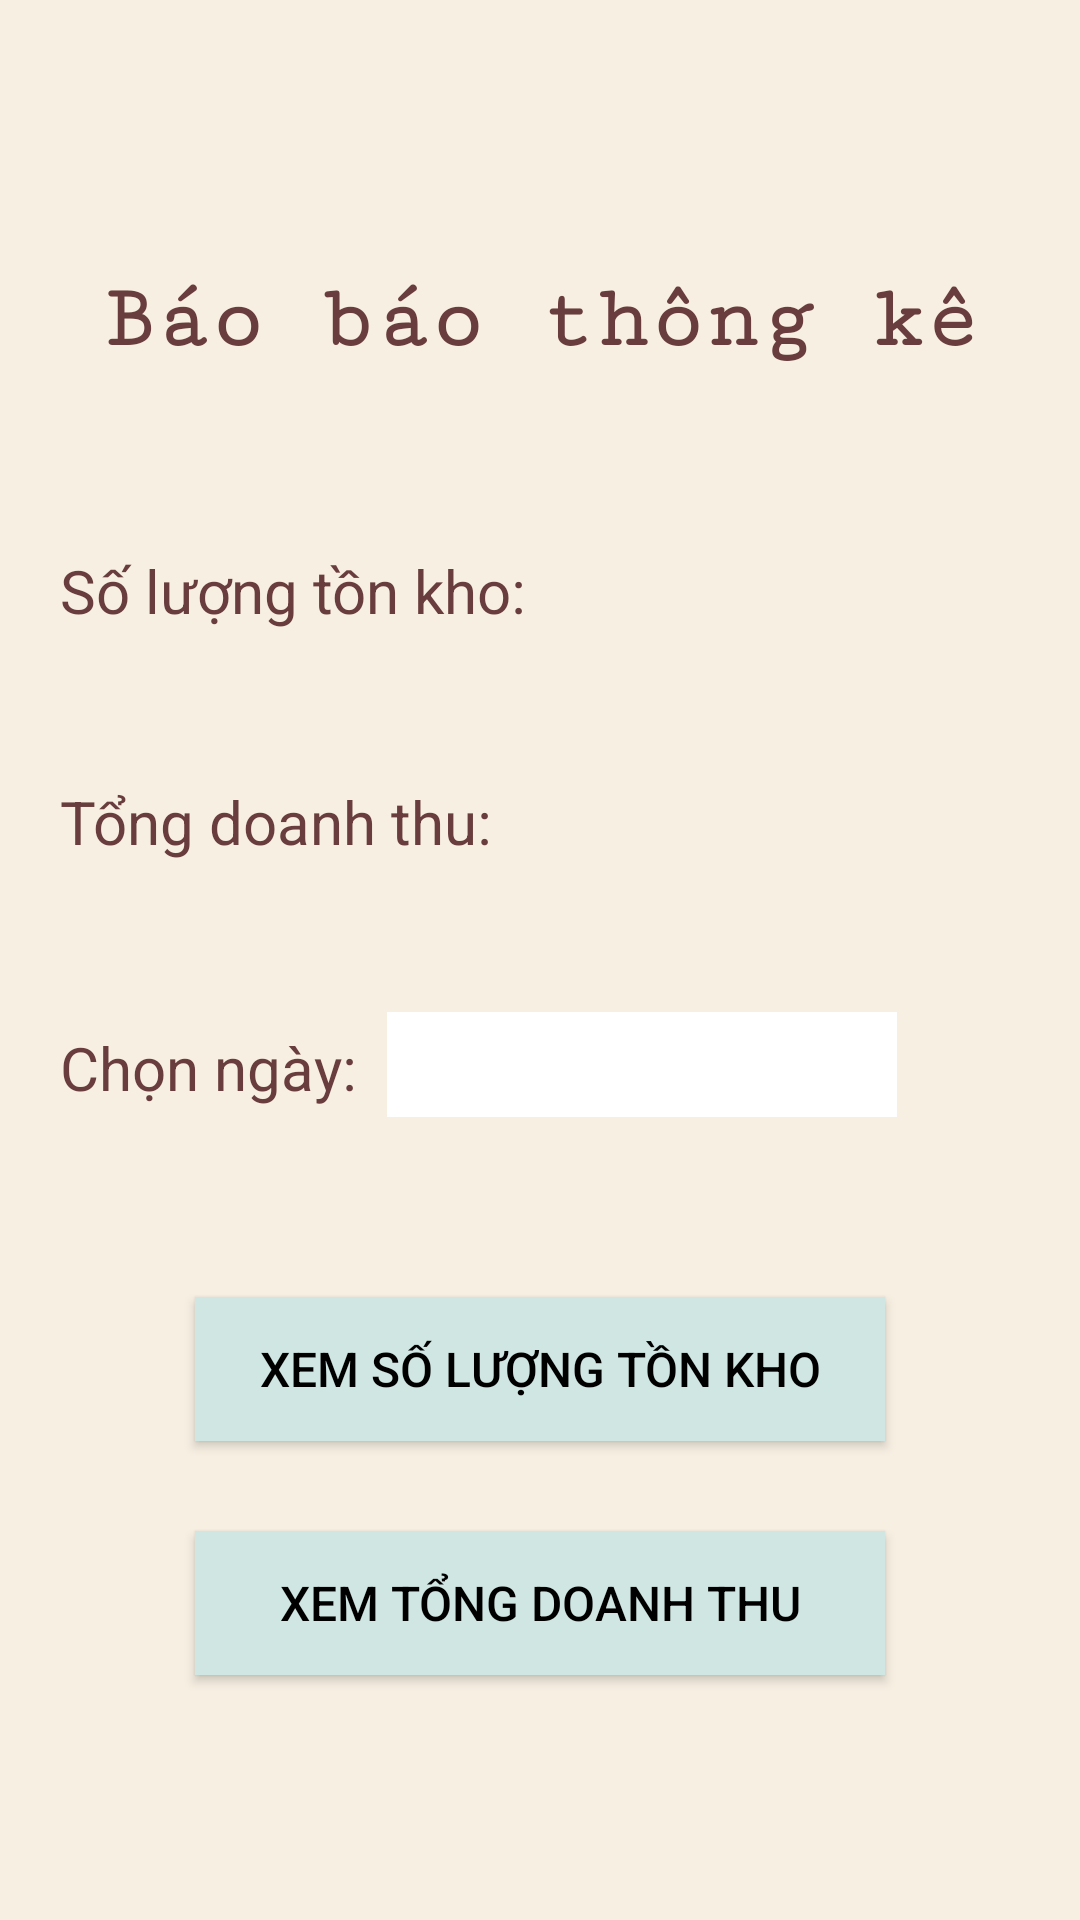

The Android layout XML behind this screen, and the referenced resources:
<!-- AndroidManifest.xml: application theme Theme.BaoCaoDoAn_2022 -->
<!-- res/layout/activity_bao_cao_thong_ke.xml -->
<?xml version="1.0" encoding="utf-8"?>
<RelativeLayout xmlns:android="http://schemas.android.com/apk/res/android"
    xmlns:app="http://schemas.android.com/apk/res-auto"
    xmlns:tools="http://schemas.android.com/tools"
    android:layout_width="match_parent"
    android:layout_height="match_parent"
    tools:context=".InsertHoaDon"
    android:id="@+id/layout_insertHD"
    android:background="@color/beige">

    <TextView
        android:id="@+id/tv_BaoCaoThongKe"
        android:layout_width="wrap_content"
        android:layout_height="wrap_content"
        android:layout_alignParentTop="true"
        android:layout_centerHorizontal="true"
        android:layout_marginTop="90dp"
        android:fontFamily="serif-monospace"
        android:text="Báo báo thông kê"
        android:textSize="30dp"
        android:textStyle="bold"
        android:textColor="@color/brown"/>

    <TextView
        android:id="@+id/tv_hienthiChonNgay"
        android:layout_width="wrap_content"
        android:layout_height="wrap_content"
        android:layout_below="@+id/tv_TongDoanhThu"
        android:layout_alignParentStart="true"
        android:layout_marginStart="20dp"
        android:layout_marginTop="55dp"
        android:gravity="center_vertical"
        android:text="Chọn ngày:"
        android:textSize="20dp"
        android:textColor="@color/brown"/>

    <TextView
        android:id="@+id/tvChonNgay"
        android:layout_width="170dp"
        android:layout_height="35dp"
        android:layout_below="@+id/tv_TongDoanhThu"
        android:layout_marginStart="10dp"
        android:layout_marginTop="50dp"
        android:layout_toEndOf="@+id/tv_hienthiChonNgay"
        android:background="@color/white"
        android:gravity="center_vertical"
        android:textSize="20dp" />

    <androidx.appcompat.widget.AppCompatButton
        android:id="@+id/btn_XemSL"
        android:layout_width="230dp"
        android:layout_height="wrap_content"
        android:layout_below="@+id/tvChonNgay"
        android:layout_marginTop="60dp"
        android:layout_centerHorizontal="true"
        android:text="Xem số lượng tồn kho"
        android:textSize="16dp"
        android:background="@color/mint"
        />

    <androidx.appcompat.widget.AppCompatButton
        android:id="@+id/btn_XemTongDT"
        android:layout_width="230dp"
        android:layout_height="wrap_content"
        android:layout_below="@+id/btn_XemSL"
        android:layout_centerHorizontal="true"
        android:layout_marginTop="30dp"
        android:text="Xem tổng doanh thu"
        android:textSize="16dp"
        android:background="@color/mint"/>

    <TextView
        android:id="@+id/tv_TongDoanhThu"
        android:layout_width="wrap_content"
        android:layout_height="wrap_content"
        android:layout_below="@+id/tv_SLTonKho"
        android:layout_alignParentStart="true"
        android:layout_marginStart="20dp"
        android:layout_marginTop="50dp"
        android:text="Tổng doanh thu:"
        android:textSize="20dp"
        android:textColor="@color/brown"/>
    <TextView
        android:id="@+id/tv_SLTonKho"
        android:layout_width="wrap_content"
        android:layout_height="wrap_content"
        android:layout_below="@+id/tv_BaoCaoThongKe"
        android:layout_alignParentStart="true"
        android:layout_marginStart="20dp"
        android:layout_marginTop="60dp"
        android:text="Số lượng tồn kho:"
        android:textSize="20dp"
        android:textColor="@color/brown"/>

    <ImageButton
        android:id="@+id/img_Calendar"
        android:layout_width="30dp"
        android:layout_height="30dp"
        android:layout_below="@+id/tv_TongDoanhThu"
        android:layout_marginStart="10dp"
        android:layout_marginTop="53dp"
        android:layout_toEndOf="@+id/tvChonNgay"
        android:background="@null"
        android:src="@drawable/calendar" />
</RelativeLayout>
<!-- resources referenced by this layout -->
<resources>
  <color name="beige">#f7efe2</color>
  <color name="brown">#693d3d</color>
  <color name="mint">#cfe6e2</color>
  <color name="white">#FFFFFFFF</color>
  <style name="Theme.BaoCaoDoAn_2022" parent="Theme.MaterialComponents.DayNight.DarkActionBar">
          
          <item name="android:textColorPrimary">@color/black</item>
          <item name="colorPrimary">@color/teal_700</item>
          <item name="colorPrimaryVariant">@color/teal_700</item>
          <item name="colorOnPrimary">@color/black</item>
          
          <item name="android:textColorSecondary">@color/white</item>
          <item name="colorSecondary">@color/teal_200</item>
          <item name="colorSecondaryVariant">@color/teal_700</item>
          <item name="colorOnSecondary">@color/black</item>
          
          <item name="android:statusBarColor" tools:targetApi="l">?attr/colorPrimaryVariant</item>
          
      </style>
  <color name="black">#FF000000</color>
  <color name="teal_700">#FF018786</color>
  <color name="teal_200">#FF03DAC5</color>
</resources>
